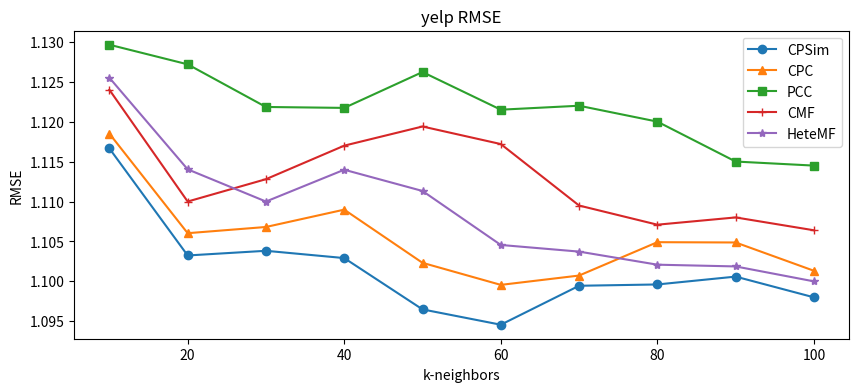

The script that saved this image:
import matplotlib.pyplot as plt
from matplotlib.font_manager import FontProperties
import pandas as pd

myfont = FontProperties(fname='/Library/Fonts/Songti.ttc')

plt.figure(figsize=(10, 4))

cpcugu_series = pd.Series({
    10: 1.116654,
    20: 1.103245,
    30: 1.10383,
    40: 1.102918,
    50: 1.096491,
    60: 1.09457,
    70: 1.09945,
    80: 1.099613,
    90: 1.100597,
    100: 1.098
})
cpcugu_series.plot(label='CPSim', marker='o')

cpc_series = pd.Series({
    10: 1.118507,
    20: 1.106035,
    30: 1.106813,
    40: 1.108985,
    50: 1.102323,
    60: 1.099561,
    70: 1.100729,
    80: 1.104909,
    90: 1.104872,
    100: 1.101328
})
cpc_series.plot(label='CPC', marker='^')

pcc_series = pd.Series({
    10: 1.129643,
    20: 1.127187,
    30: 1.121845,
    40: 1.12173,
    50: 1.126221,
    60: 1.121505,
    70: 1.122001,
    80: 1.120009,
    90: 1.11501,
    100: 1.114502
})
pcc_series.plot(label='PCC', marker='s')

CMF_series = pd.Series({
    10: 1.124,
    20: 1.110,
    30: 1.1128,
    40: 1.117,
    50: 1.1194,
    60: 1.1172,
    70: 1.1095,
    80: 1.1071,
    90: 1.10801,
    100: 1.1064
})
CMF_series.plot(label='CMF', marker='+')

HeteMF_series = pd.Series({
    10: 1.125507,
    20: 1.114035,
    30: 1.11,
    40: 1.113985,
    50: 1.111323,
    60: 1.104561,
    70: 1.103729,
    80: 1.10209,
    90: 1.101872,
    100: 1.1
})
HeteMF_series.plot(label='HeteMF', marker='*')

plt.title("yelp RMSE")
plt.ylabel("RMSE")
plt.xlabel("k-neighbors")
plt.legend()
plt.show()
